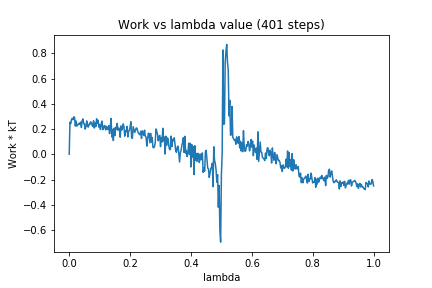

Data behind this chart, as committed beside it:
0, 0.0
1, 0.2535
2, 0.2427
3, 0.276
4, 0.2849
5, 0.2736
6, 0.2959
7, 0.2936
8, 0.2233
9, 0.2638
10, 0.223
11, 0.2297
12, 0.2386
13, 0.2457
14, 0.237
15, 0.255
16, 0.2124
17, 0.2658
18, 0.2802
19, 0.2424
20, 0.2402
21, 0.1992
22, 0.2184
23, 0.2639
24, 0.2247
25, 0.2151
26, 0.2379
27, 0.2349
28, 0.2571
29, 0.2519
30, 0.2305
31, 0.2211
32, 0.2655
33, 0.208
34, 0.2474
35, 0.2189
36, 0.2808
37, 0.2462
38, 0.2692
39, 0.2143
40, 0.2354
41, 0.1962
42, 0.2396
43, 0.2628
44, 0.1952
45, 0.1996
46, 0.229
47, 0.2248
48, 0.1926
49, 0.221
50, 0.2059
51, 0.1962
52, 0.2273
53, 0.1634
54, 0.2078
55, 0.2837
56, 0.1363
57, 0.1958
58, 0.1083
59, 0.2073
60, 0.1478
... 340 more rows
